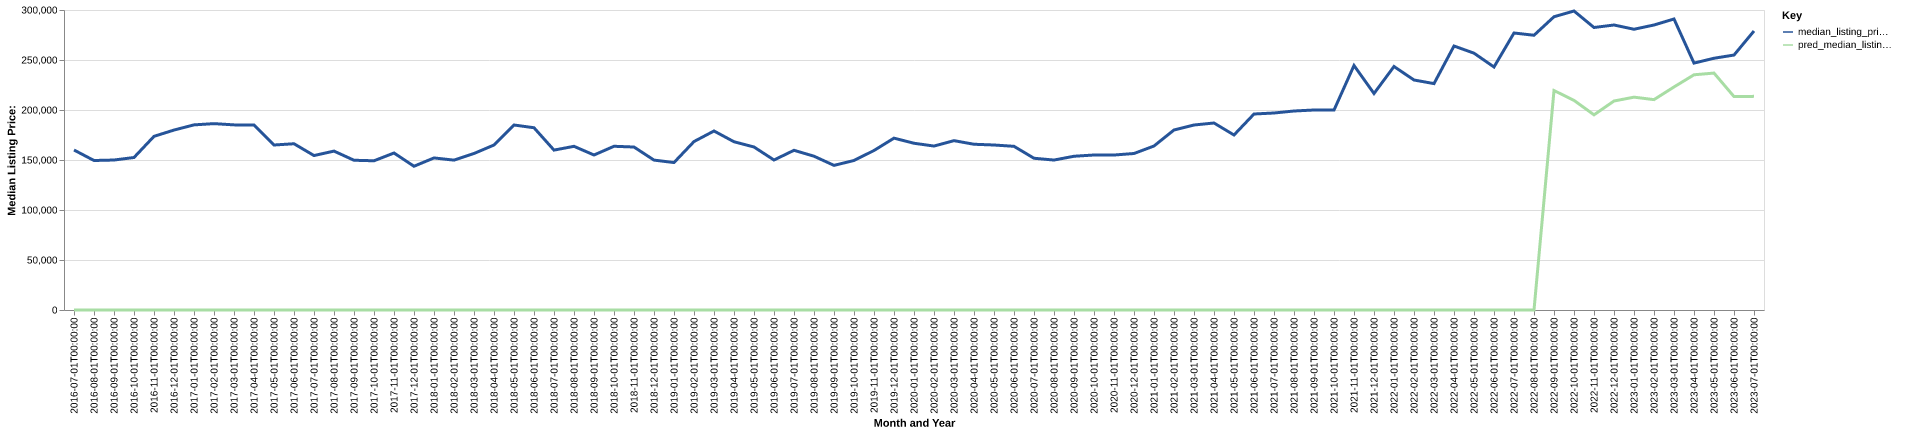

The table this chart was drawn from, first rows:
date, time_idx, median_listing_price, thirty_year_interest_rate_five, month, county_name, active_listing_count, median_days_on_market, pred_median_listing_price, month_year
2016-07-01, 0, 160000, 3.72, 7, freestone, tx, 97.0, 110.0, 0, Jul-2016
2016-08-01, 1, 149500, 3.73, 8, freestone, tx, 90.0, 119.0, 0, Aug-2016
2016-09-01, 2, 149975, 3.66, 9, freestone, tx, 91.0, 101.0, 0, Sep-2016
2016-10-01, 3, 152500, 3.64, 10, freestone, tx, 78.0, 88.0, 0, Oct-2016
2016-11-01, 4, 173650, 3.66, 11, freestone, tx, 91.0, 83.0, 0, Nov-2016
2016-12-01, 5, 179950, 3.48, 12, freestone, tx, 92.0, 93.0, 0, Dec-2016
2017-01-01, 6, 185125, 3.45, 1, freestone, tx, 94.0, 96.0, 0, Jan-2017
2017-02-01, 7, 186375, 3.5, 2, freestone, tx, 99.0, 108.0, 0, Feb-2017
2017-03-01, 8, 185125, 3.52, 3, freestone, tx, 92.0, 125.0, 0, Mar-2017
2017-04-01, 9, 185000, 4.03, 4, freestone, tx, 86.0, 123.0, 0, Apr-2017
2017-05-01, 10, 165000, 4.32, 5, freestone, tx, 91.0, 84.0, 0, May-2017
2017-06-01, 11, 166250, 4.2, 6, freestone, tx, 89.0, 83.0, 0, Jun-2017
2017-07-01, 12, 154450, 4.19, 7, freestone, tx, 87.0, 84.0, 0, Jul-2017
2017-08-01, 13, 158900, 4.3, 8, freestone, tx, 90.0, 81.0, 0, Aug-2017
2017-09-01, 14, 149750, 4.1, 9, freestone, tx, 82.0, 85.0, 0, Sep-2017
2017-10-01, 15, 149225, 4.05, 10, freestone, tx, 81.0, 81.0, 0, Oct-2017
2017-11-01, 16, 157000, 3.94, 11, freestone, tx, 78.0, 80.0, 0, Nov-2017
2017-12-01, 17, 143750, 4.03, 12, freestone, tx, 74.0, 95.0, 0, Dec-2017
2018-01-01, 18, 152063, 3.93, 1, freestone, tx, 80.0, 108.0, 0, Jan-2018
2018-02-01, 19, 149875, 3.83, 2, freestone, tx, 76.0, 98.0, 0, Feb-2018
2018-03-01, 20, 156500, 3.94, 3, freestone, tx, 77.0, 86.0, 0, Mar-2018
2018-04-01, 21, 165000, 3.95, 4, freestone, tx, 85.0, 84.0, 0, Apr-2018
2018-05-01, 22, 185000, 3.99, 5, freestone, tx, 89.0, 87.0, 0, May-2018
2018-06-01, 23, 182250, 4.15, 6, freestone, tx, 102.0, 72.0, 0, Jun-2018
2018-07-01, 24, 159900, 4.4, 7, freestone, tx, 100.0, 73.0, 0, Jul-2018
2018-08-01, 25, 163675, 4.46, 8, freestone, tx, 88.0, 81.0, 0, Aug-2018
2018-09-01, 26, 155000, 4.58, 9, freestone, tx, 81.0, 92.0, 0, Sep-2018
2018-10-01, 27, 163725, 4.66, 10, freestone, tx, 77.0, 108.0, 0, Oct-2018
2018-11-01, 28, 162975, 4.62, 11, freestone, tx, 70.0, 110.0, 0, Nov-2018
2018-12-01, 29, 149900, 4.54, 12, freestone, tx, 73.0, 100.0, 0, Dec-2018
2019-01-01, 30, 147450, 4.6, 1, freestone, tx, 72.0, 94.0, 0, Jan-2019
2019-02-01, 31, 168450, 4.72, 2, freestone, tx, 63.0, 90.0, 0, Feb-2019
2019-03-01, 32, 179014, 4.9, 3, freestone, tx, 66.0, 83.0, 0, Mar-2019
2019-04-01, 33, 168250, 4.94, 4, freestone, tx, 75.0, 58.0, 0, Apr-2019
2019-05-01, 34, 163000, 4.75, 5, freestone, tx, 76.0, 59.0, 0, May-2019
2019-06-01, 35, 150000, 4.51, 6, freestone, tx, 76.0, 75.0, 0, Jun-2019
2019-07-01, 36, 159700, 4.41, 7, freestone, tx, 81.0, 78.0, 0, Jul-2019
2019-08-01, 37, 153791, 4.41, 8, freestone, tx, 79.0, 73.0, 0, Aug-2019
2019-09-01, 38, 144627, 4.2, 9, freestone, tx, 76.0, 77.0, 0, Sep-2019
2019-10-01, 39, 149518, 4.14, 10, freestone, tx, 70.0, 83.0, 0, Oct-2019
2019-11-01, 40, 159500, 3.84, 11, freestone, tx, 65.0, 84.0, 0, Nov-2019
2019-12-01, 41, 171848, 3.81, 12, freestone, tx, 58.0, 100.0, 0, Dec-2019
2020-01-01, 42, 166750, 3.75, 1, freestone, tx, 53.0, 105.0, 0, Jan-2020
2020-02-01, 43, 163950, 3.73, 2, freestone, tx, 53.0, 95.0, 0, Feb-2020
2020-03-01, 44, 169350, 3.78, 3, freestone, tx, 60.0, 72.0, 0, Mar-2020
2020-04-01, 45, 165743, 3.75, 4, freestone, tx, 66.0, 68.0, 0, Apr-2020
2020-05-01, 46, 165000, 3.74, 5, freestone, tx, 63.0, 71.0, 0, May-2020
2020-06-01, 47, 163675, 3.72, 6, freestone, tx, 59.0, 71.0, 0, Jun-2020
2020-07-01, 48, 151750, 3.49, 7, freestone, tx, 58.0, 64.0, 0, Jul-2020
2020-08-01, 49, 149950, 3.65, 8, freestone, tx, 51.0, 74.0, 0, Aug-2020
2020-09-01, 50, 153750, 3.33, 9, freestone, tx, 49.0, 73.0, 0, Sep-2020
2020-10-01, 51, 155000, 3.28, 10, freestone, tx, 49.0, 100.0, 0, Oct-2020
2020-11-01, 52, 154975, 3.21, 11, freestone, tx, 48.0, 80.0, 0, Nov-2020
2020-12-01, 53, 156500, 3.07, 12, freestone, tx, 42.0, 76.0, 0, Dec-2020
2021-01-01, 54, 164000, 2.99, 1, freestone, tx, 34.0, 77.0, 0, Jan-2021
2021-02-01, 55, 180000, 2.93, 2, freestone, tx, 22.0, 90.0, 0, Feb-2021
2021-03-01, 56, 185000, 2.88, 3, freestone, tx, 26.0, 53.0, 0, Mar-2021
2021-04-01, 57, 187000, 2.84, 4, freestone, tx, 26.0, 45.0, 0, Apr-2021
2021-05-01, 58, 175000, 2.71, 5, freestone, tx, 29.0, 50.0, 0, May-2021
2021-06-01, 59, 196000, 2.79, 6, freestone, tx, 34.0, 47.0, 0, Jun-2021
... 25 more rows
